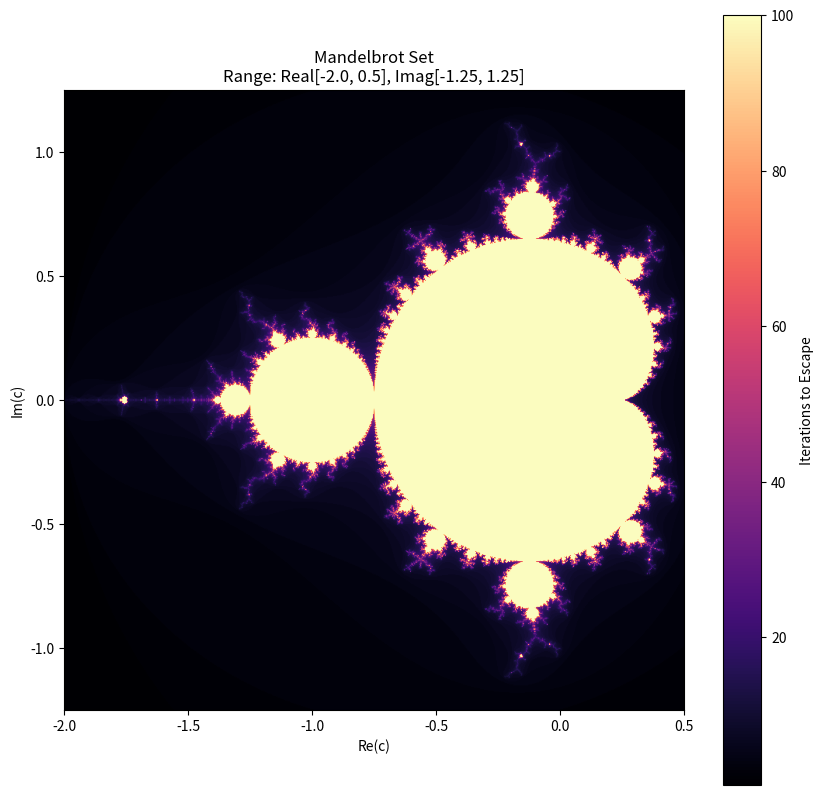

This figure's Python source:
"""
期中作業 : 數學相關程式 - 曼德博集合 (Mandelbrot Set) 視覺化
目標：利用複數迭代函數 f(z) = z^2 + c，繪製出數學上著名的碎形圖案。
"""

import numpy as np
import matplotlib.pyplot as plt
import time

def mandelbrot(c, max_iter):
    """
    計算複數 c 是否屬於曼德博集合。
    核心公式：z(n+1) = z(n)^2 + c, z(0) = 0
    如果 |z| 超過 2，則認定為發散 (不屬於集合)。
    回傳：發散時的迭代次數 (用於著色)。
    """
    z = 0
    for n in range(max_iter):
        if abs(z) > 2:
            return n
        z = z*z + c
    return max_iter

def generate_fractal(xmin, xmax, ymin, ymax, width, height, max_iter):
    """
    生成指定範圍內的曼德博集合影像數據。
    使用 Vectorization (向量化) 加速運算，避免雙重迴圈過慢。
    """
    # 建立座標網格
    r1 = np.linspace(xmin, xmax, width)
    r2 = np.linspace(ymin, ymax, height)
    n3 = np.empty((width, height))
    
    # 這裡為了簡單展示，我們先用簡單的迴圈邏輯 (雖然慢一點，但比較好理解數學原理)
    # 若要高效能，通常會使用 numpy 的廣播運算
    print(f"正在計算 {width}x{height} 的像素點，請稍候...")
    start_time = time.time()
    
    for i in range(width):
        for j in range(height):
            # 將像素座標轉換為複數平面座標
            real = r1[i]
            imag = r2[j]
            c = complex(real, imag)
            
            # 計算該點的逃逸時間
            n3[i, j] = mandelbrot(c, max_iter)
            
    end_time = time.time()
    print(f"計算完成！耗時: {end_time - start_time:.2f} 秒")
    return (r1, r2, n3)

def plot_mandelbrot(xmin, xmax, ymin, ymax, width=400, height=400, max_iter=256):
    """
    繪製並顯示曼德博集合
    """
    x, y, z = generate_fractal(xmin, xmax, ymin, ymax, width, height, max_iter)
    
    # 繪圖設定
    plt.figure(figsize=(10, 10))
    # 使用 'hot', 'magma', 'inferno' 等色票可以得到很酷的效果
    plt.imshow(z.T, extent=[xmin, xmax, ymin, ymax], cmap='magma', origin='lower')
    plt.colorbar(label='Iterations to Escape')
    plt.title(f"Mandelbrot Set\nRange: Real[{xmin}, {xmax}], Imag[{ymin}, {ymax}]")
    plt.xlabel("Re(c)")
    plt.ylabel("Im(c)")
    plt.show()

if __name__ == "__main__":
    # 設定探索範圍 (標準曼德博集合全景)
    # 您可以嘗試修改這裡的數值來「放大」特定區域
    # 例如：放大頭部區域 xmin=-0.74877, xmax=-0.74872, ...
    x_min, x_max = -2.0, 0.5
    y_min, y_max = -1.25, 1.25
    
    # 解析度設定 (越高越清晰，但計算越久)
    img_width, img_height = 800, 800
    iterations = 100
    
    plot_mandelbrot(x_min, x_max, y_min, y_max, img_width, img_height, iterations)
